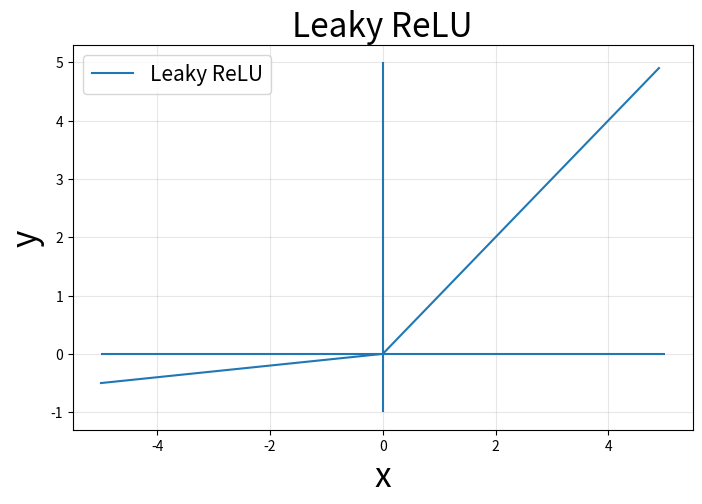

Here is the Python script that generated this plot:
import numpy as np
import matplotlib.pyplot as plt

def leaky_relu(x):
    np.maximum(0.1*x, x)  
    
leaky_relu2 = lambda x : np.maximum(0.1*x, x)   
    
x = np.arange(-5, 5, 0.1)   # -5에서 5까지 0.1씩 증가
y = leaky_relu2(x)

plt.figure(figsize=(8,5))
plt.plot(x,y,label='Leaky ReLU')
plt.hlines(0,-5,5)
plt.vlines(0,-1,5)
plt.title("Leaky ReLU",fontsize=24)
plt.xlabel('x',fontsize=24)
plt.ylabel('y',fontsize=24)
plt.grid(alpha=0.3)
plt.legend(loc='upper left',fontsize=15)
plt.show()